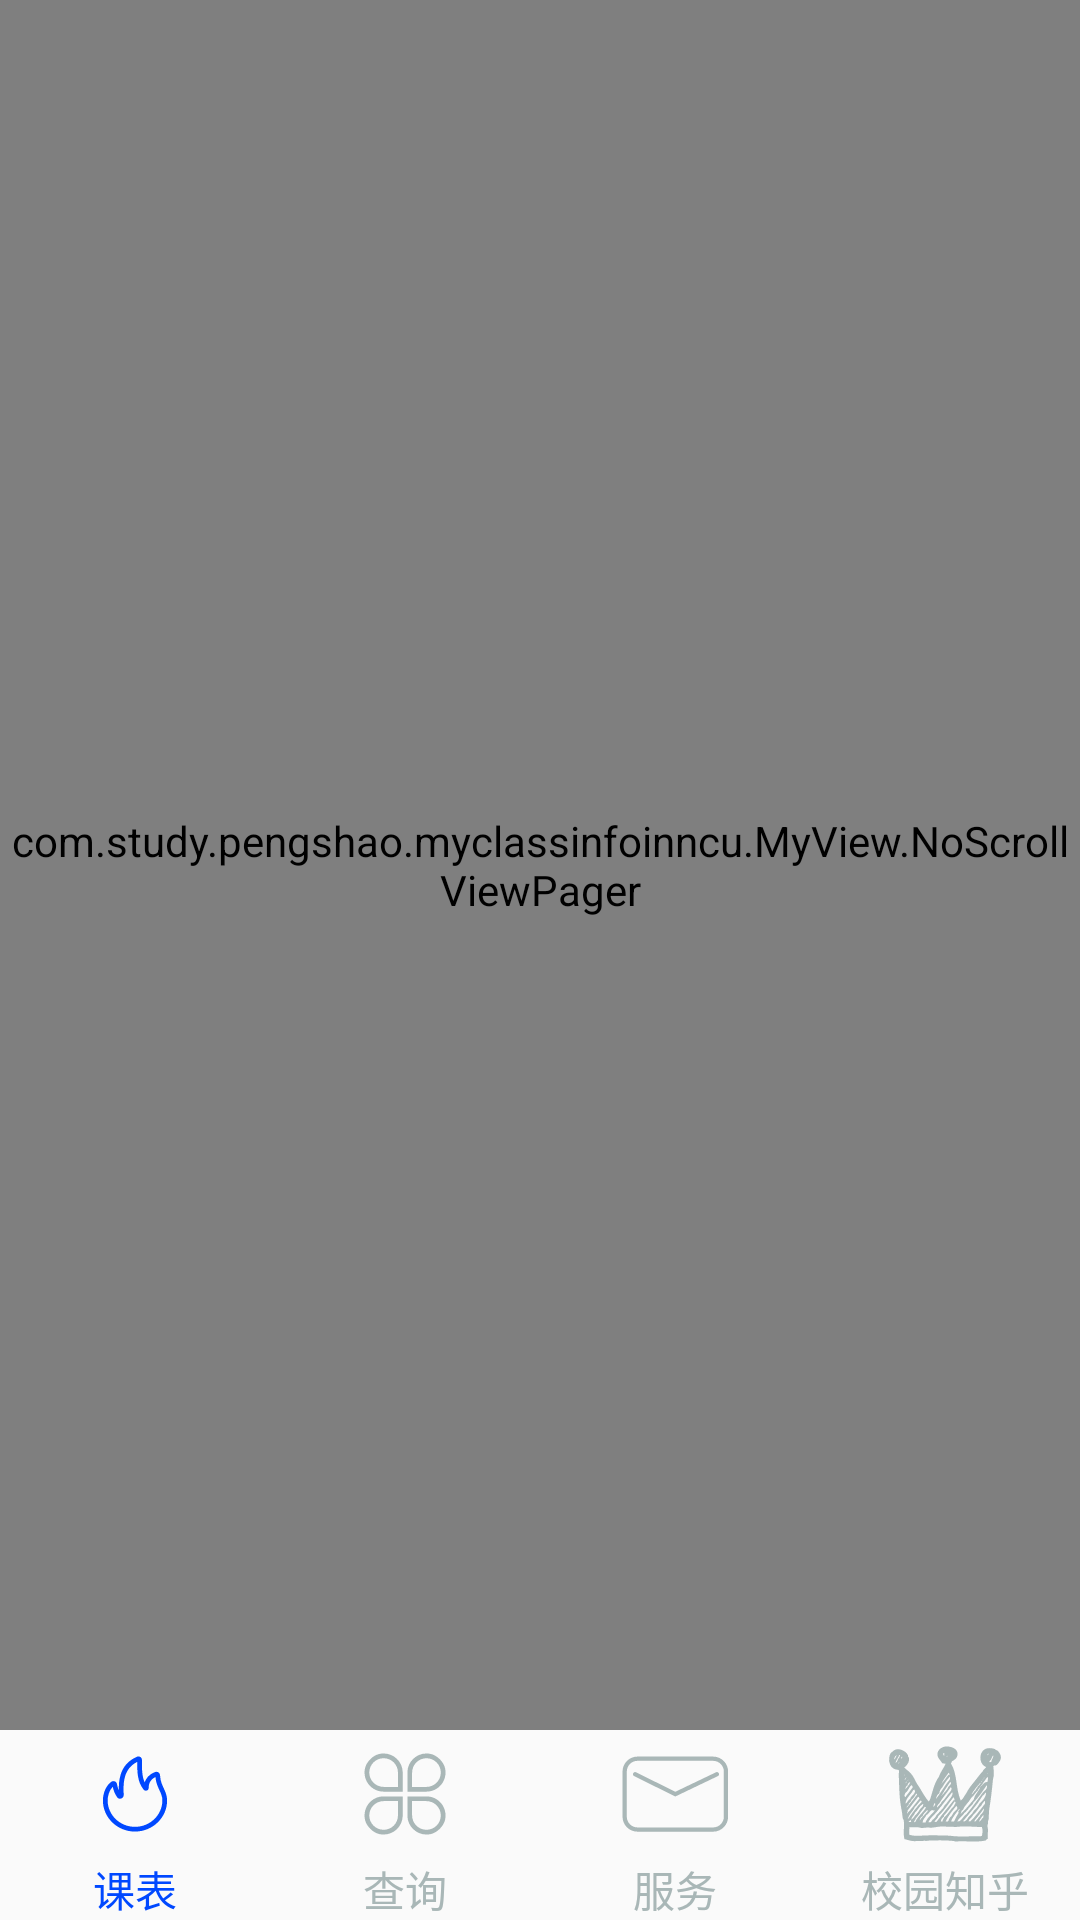

Write the Android layout XML for this screen, with the resource values it uses.
<!-- AndroidManifest.xml: application theme AppTheme -->
<!-- res/layout/host_main.xml -->
<?xml version="1.0" encoding="utf-8"?>

<LinearLayout xmlns:android="http://schemas.android.com/apk/res/android"
    android:orientation="vertical" android:layout_width="match_parent"
    android:layout_height="match_parent">
    <com.study.pengshao.myclassinfoinncu.MyView.NoScrollViewPager
        android:id="@+id/view_pager"
        android:layout_width="match_parent"
        android:layout_height="0dp"
        android:layout_weight="1"
        ></com.study.pengshao.myclassinfoinncu.MyView.NoScrollViewPager>
    <RadioGroup
        android:id="@+id/radio_group"
        android:orientation="horizontal"
        android:layout_width="match_parent"
        android:layout_height="wrap_content">
        <RadioButton
            style="@style/MyStyle"
            android:checked="true"
            android:layout_height="match_parent"
            android:id="@+id/class_rb"
            android:text="课表"
            android:drawableTop="@drawable/rb_select_bg1"
            />
        <RadioButton
            style="@style/MyStyle"
            android:layout_height="match_parent"
            android:id="@+id/exam_rb"
            android:text="查询"
            android:drawableTop="@drawable/rb_select_bg2"
            />
        <RadioButton
            style="@style/MyStyle"
            android:layout_height="match_parent"
            android:id="@+id/query_rb"
            android:text="服务"
            android:drawableTop="@drawable/rb_select_bg3"
            />
        <RadioButton
            style="@style/MyStyle"
            android:layout_height="match_parent"
            android:id="@+id/people_rb"
            android:text="校园知乎"
            android:drawableTop="@drawable/rb_select_bg4"
            />

    </RadioGroup>
</LinearLayout>
<!-- resources referenced by this layout -->
<resources>
  <!-- drawable rb_select_bg1 (drawable) -->
  <?xml version="1.0" encoding="utf-8"?>
  
  <selector xmlns:android="http://schemas.android.com/apk/res/android">
      <item android:state_checked="false" android:drawable="@mipmap/class_info"/>
      <item android:state_checked="true" android:drawable="@mipmap/class_info2"/>
  </selector>
  <!-- drawable rb_select_bg2 (drawable) -->
  <?xml version="1.0" encoding="utf-8"?>
  
  <selector xmlns:android="http://schemas.android.com/apk/res/android">
      <item android:state_checked="false" android:drawable="@mipmap/exam"/>
      <item android:state_checked="true" android:drawable="@mipmap/exam2"/>
  </selector>
  <!-- drawable rb_select_bg3 (drawable) -->
  <?xml version="1.0" encoding="utf-8"?>
  
  <selector xmlns:android="http://schemas.android.com/apk/res/android">
      <item android:state_checked="false" android:drawable="@mipmap/mark"/>
      <item android:state_checked="true" android:drawable="@mipmap/mark2"/>
  </selector>
  <!-- drawable rb_select_bg4 (drawable) -->
  <?xml version="1.0" encoding="utf-8"?>
  
  <selector xmlns:android="http://schemas.android.com/apk/res/android">
      <item android:state_checked="false" android:drawable="@mipmap/people"/>
      <item android:state_checked="true" android:drawable="@mipmap/people2"/>
  </selector>
  <style name="MyStyle">
          <item name="android:textColor">@color/text_select</item>
          <item name="android:background">@null</item>
          <item name="android:gravity">center</item>
          <item name="android:layout_weight">1</item>
          <item name="android:button">@null</item>
          <item name="android:layout_width">0dp</item>
          <item name="android:layout_height">wrap_content</item>
      </style>
  <style name="AppTheme" parent="Theme.AppCompat.Light.NoActionBar">
          
          <item name="colorPrimary">@color/colorPrimary</item>
          <item name="colorPrimaryDark">@color/colorPrimaryDark</item>
          <item name="colorAccent">@color/colorAccent</item>
      </style>
  <color name="colorPrimary">#3F51B5</color>
  <color name="colorPrimaryDark">#303F9F</color>
  <color name="colorAccent">#FF4081</color>
</resources>
